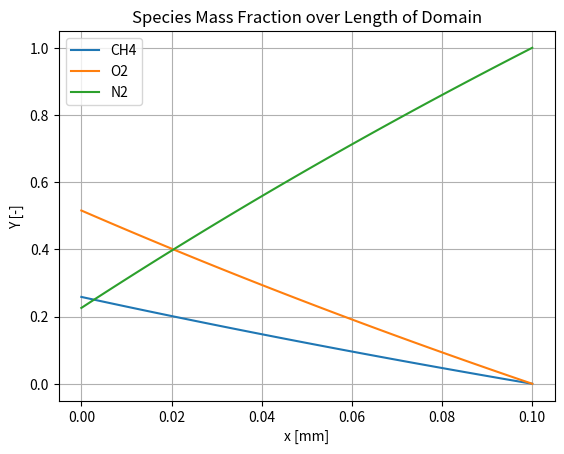

The matplotlib source for this figure: (Note: this script raises an exception after producing the figure.)
import matplotlib.pyplot as plt
import numpy as np


"""Questions

1. How to compute density
2. fick's law, should we do D_NN
3. Le = 1 , do we use cp and lambda and density from mixture?
4. Le = 1, something wrong with dimensions? 
5. can we assume v (mean bulk velocity) is zero in the species mass flux equation?
6. We evaluate the species mass flux at t=0 because the problem is transient
"""



# Within the domain the mole fractions vary linearly. Compute and plot profiles in the domain of the
# following quantities
# a) Species mass and mole fractions, mean molar mass and density
# mean molar mass, W = sum X_k*W_k
# species mass fractions, Y_k  = X_k * W_k / W
# density, rho =
N = 101                             # number of points in the domain
L = 0.1 * 10**(-3)                  # length of domain in meters
X_points = np.linspace(0, L, N)     # [m] - the x coordinates
X_1 = np.linspace(0.4, 0, N)        # CH4
X_2 = np.linspace(0.4, 0, N)        # 02
X_3 = np.linspace(0.2, 1, N)        # N2

lambda_1 = 0.031992               # [W/m K]
lambda_2 = 0.025129                 # [W/m K]
lambda_3 = 0.020933                 # [W/m K]

W_1 = 16.04                        # [g/mol]
W_2 = 15.999*2                      # [g/mol]
W_3 = 28.0134                       # [g/mol]

Y_1 = np.empty(N)                   # CH4 Mass fraction spatial variation
Y_2 = np.empty(N)                   # O2 ''   ''       ''      ''
Y_3 = np.empty(N)                   # N2 ''   ''       ''      ''
W = np.empty(N)                     # Mean Molar Mass
rho = np.empty(N)                   # Mean Mass Density

n_1 = np.empty(N)                   # CH4 number of moles
n_2 = np.empty(N)                   # O2 number of moles
n_3 = np.empty(N)                   # N2 number of moles

m_1 = np.empty(N)                   # CH4 mass
m_2 = np.empty(N)                   # O2 mass
m_3 = np.empty(N)                   # N2 mass

m_tot = np.empty(N)                 # total
ave_lambda = np.empty(N)

D_N2O2 = 2.06 * 10 ** (-5)
D_CH4O2 = 2.23 * 10 ** (-5)

D_O2N2 = 2.06 * 10 ** (-5)
D_CH4N2 = 2.21 * 10 ** (-5)

D_O2O2 = 2.07 * 10 ** (-5)
D_N2N2 = 2.04 * 10 ** (-5)


d_n2o2_fick = np.empty(N)
d_CH4o2_fick = np.empty(N)
d_o2n2_fick = np.empty(N)
d_CH4n2_fick = np.empty(N)
d_o2o2_fick = np.empty(N)
d_n2n2_fick = np.empty(N)
D_CH4_wilke = np.empty(N)
D_o2_wilke = np.empty(N)
D_n2_wilke = np.empty(N)

X_n2_prime_CH4 = np.empty(N)
X_n2_prime_o2 = np.empty(N)
X_o2_prime_n2 = np.empty(N)
X_o2_prime_CH4 = np.empty(N)
X_CH4_prime_n2 = np.empty(N)
X_CH4_prime_o2 = np.empty(N)

cp_CH4 =  2226               # [J/kg K]
cp_n2 = 1.040 * 1000                # [J/kg K]
cp_o2 = 0.918 * 1000                # [J/kg K]

Le_CH4 = 0.97
Le_o2 = 1.11
Le_n2 = 1

D_Le_1 = np.empty(N)
D_Le_const_CH4 = np.empty(N)
D_Le_const_o2 = np.empty(N)
D_Le_const_n2 = np.empty(N)
for i in range(N):
    W[i] = X_1[i] * W_1 + X_2[i] * W_2 + X_3[i] * W_3
    Y_1[i] = X_1[i] * W_1 / W[i]
    Y_2[i] = X_2[i] * W_2 / W[i]
    Y_3[i] = X_3[i] * W_3 / W[i]
    R = 8.3144598                   # [kJ/mol K]
    T = 300                         # [K]
    p = 101325                      # [pa]
    n_tot = 1                       # [-]
    V_total = n_tot * R * T / p     # [m^3]
    # X_1,2,3 --> n_1,2,3
    n_1[i] = X_1[i] * n_tot
    n_2[i] = X_2[i] * n_tot
    n_3[i] = X_3[i] * n_tot
    # n_1,2,3, w_1,2,3, --> m_1,2,3
    m_1[i] = n_1[i] * W_1
    m_2[i] = n_2[i] * W_2
    m_3[i] = n_3[i] * W_3
    m_tot[i] = m_1[i] + m_2[i] + m_3[i]
    # n_1,2,3 --> m_total
    # rho = m_total / V
    rho[i] = m_tot[i] / 1000 / V_total  # g/m^3

    lambda_left_term = 0
    lambda_right_term = 0
    for lambda_i, X_i in zip([lambda_1, lambda_2, lambda_3], [X_1[i], X_2[i], X_3[i]]):
        lambda_left_term += X_i * lambda_i
        lambda_right_term +=X_i / lambda_i

    ave_lambda[i] = 0.5 * (lambda_left_term + 1/lambda_right_term)

    # model 1: Fick's
    # two scenario's: O2 is carrier or N2 is carrier
    # what about the point where  Y_O2 = Y_N2?
    if Y_2[i] > Y_3[i]:     # O2 is carrier
        d_n2o2_fick[i] = D_N2O2
        d_CH4o2_fick[i] = D_CH4O2
        d_o2n2_fick[i] = 0
        d_CH4n2_fick[i] = 0
        d_o2o2_fick[i] = D_O2O2
        d_n2n2_fick[i] = 0
    else:                   # N2 is carrier
        d_o2n2_fick[i] = D_O2N2
        d_CH4n2_fick[i] = D_CH4N2
        d_n2o2_fick[i] = 0
        d_CH4o2_fick[i] = 0
        d_o2o2_fick[i] = 0
        d_n2n2_fick[i] = D_N2N2

    # model 2: Wilke
    # get X'_j = X_j / (1 - X_i)
    # sum x'_j / D_ij for i =/= j
    # D_i^M = sum^-1
    # CH4 diff Wilke
    X_CH4_prime_o2[i] = X_2[i] / (1-X_1[i])
    X_CH4_prime_n2[i] = X_3[i] / (1-X_1[i])
    sum_x_CH4_prime = X_CH4_prime_o2[i] / D_CH4O2 + X_CH4_prime_n2[i] / D_CH4N2
    D_CH4_wilke[i] = 1/ sum_x_CH4_prime

    # o2 diff Wilke
    X_o2_prime_CH4[i] = X_1[i] / (1 - X_2[i])
    X_o2_prime_n2[i] = X_3[i] / (1 - X_1[i])
    sum_x_o2_prime = X_o2_prime_CH4[i] / D_CH4O2 + X_o2_prime_n2[i] / D_O2N2
    D_o2_wilke[i] = 1 / sum_x_o2_prime

    # CH4 diff Wilke
    X_n2_prime_CH4[i] = X_1[i] / (1 - X_3[i])
    X_n2_prime_o2[i] = X_2[i] / (1 - X_3[i])
    sum_x_n2_prime = X_n2_prime_CH4[i] / D_CH4N2 + X_n2_prime_o2[i] / D_O2N2
    D_n2_wilke[i] = 1 / sum_x_n2_prime

    # Le = 1
    cp_mix = Y_1[i] * cp_CH4 + Y_2[i] * cp_o2 + Y_3[i] * cp_n2
    D_Le_1[i] = ave_lambda[i] / (rho[i]*cp_mix)

    # Le = constant
    D_Le_const_CH4[i] = ave_lambda[i] / (Le_CH4 * rho[i] * cp_mix)
    D_Le_const_o2[i] = ave_lambda[i] / (Le_o2 * rho[i] * cp_mix)
    D_Le_const_n2[i] = ave_lambda[i] / (Le_n2 * rho[i] * cp_mix)

    if i == 50:
        print('ave lambda', ave_lambda[i])
        print(f'cp mix = {cp_mix}')

X_points *= 1000 # [m] -> [mm]
#plots
#species mass plot
fig, ax = plt.subplots()
ax.plot(X_points, Y_1, label='CH4')
ax.plot(X_points, Y_2, label='O2')
ax.plot(X_points, Y_3, label='N2')
ax.set_xlabel('x [mm]')
ax.set_ylabel('Y [-]')
ax.set_title('Species Mass Fraction over Length of Domain')
ax.grid()
ax.legend()
plt.savefig('figures/ch4/species_mass_fractions_ch4.pdf')

#species mole fractions
fig, ax = plt.subplots()
ax.plot(X_points, X_1, label='CH4')
ax.plot(X_points, X_2, label='O2', linestyle='dotted')
ax.plot(X_points, X_3, label='N2')
ax.set_xlabel('x [mm]')
ax.set_ylabel('X [-]')
ax.set_title('Species Mole Fraction Over Length Of Domain. ')
ax.grid()
ax.legend()
plt.savefig('figures/ch4/species_mole_fractions_ch4.pdf')


# mean molar mass
fig, ax = plt.subplots()
ax.plot(X_points, W)
ax.set_xlabel('x [mm]')
ax.set_ylabel('W [g/mol]')
ax.set_title('Mean Molar Mass Over Length Of Domain. ')
ax.grid()
plt.savefig('figures/ch4/mean_molar_mass_ch4.pdf')

#density
fig, ax = plt.subplots()
ax.plot(X_points, rho)
ax.set_xlabel('x [mm]')
ax.set_ylabel(r'$\rho$ [g/m3]')
ax.set_title('Mean Density Over Length Of Domain. ')
ax.grid()
plt.savefig('figures/ch4/mean_density_ch4.pdf')

# b) Thermal conductivity of the mixture (see appendix)
fig, ax = plt.subplots()
ax.plot(X_points, ave_lambda)
ax.set_xlabel('x [mm]')
ax.set_ylabel(r'$\lambda$ [W/(m K)]')
ax.set_title('Mean Lambda Over Length Of Domain. ')
ax.grid()
plt.savefig('figures/ch4/mean_lambda_ch4.pdf')




# c) Species diffusion coefficients predicted by the four models
## Model 1: Fick's
fig, ax = plt.subplots()
ax.plot(X_points[d_CH4n2_fick>0], d_CH4n2_fick[d_CH4n2_fick>0], label=r'$D_{CH_4N_2}$')
ax.plot(X_points[d_CH4o2_fick>0], d_CH4o2_fick[d_CH4o2_fick>0], label=r'$D_{CH_4O_2}$')
ax.plot(X_points[d_n2n2_fick>0], d_n2n2_fick[d_n2n2_fick>0], label=r'$D_{N_2N_2}$')
ax.plot(X_points[d_o2n2_fick>0], d_o2n2_fick[d_o2n2_fick>0], label=r'$D_{O_2N_2}$', linestyle='dotted')
ax.plot(X_points[d_o2o2_fick>0], d_o2o2_fick[d_o2o2_fick>0], label=r'$D_{O_2O_2}$')
ax.plot(X_points[d_n2o2_fick>0], d_n2o2_fick[d_n2o2_fick>0], label=r'$D_{N_2O_2}$', linestyle='dotted')
ax.set_xlabel('x [mm]')
ax.set_ylabel(r'$D_{ij}$ [m2/s]')
ax.set_title('Fick\'s Diffusion Coefficiencts\n Over Length Of Domain.')
ax.grid()
ax.legend()
plt.savefig('figures/fick_diff_coef_ch4.pdf', bbox_inches='tight', pad_inches=0.2)


## Model 2: Wilke
fig, ax = plt.subplots()
ax.plot(X_points, D_CH4_wilke, label=r'$D_{wilke,CH_4}$')
ax.plot(X_points, D_o2_wilke, label=r'$D_{wilke,O_2}$')
ax.plot(X_points, D_n2_wilke, label=r'$D_{wilke,N_2}$')
ax.set_xlabel('x [mm]')
ax.set_ylabel(r'$D_{wilke,i}$ [m2/s]')
ax.set_title('Wilke Diffusion Coefficients Over Length Of Domain. ')
ax.grid()
ax.legend()
plt.savefig('figures/wilke_diff_coef_ch4.pdf')



## Model 3: Le=1
fig, ax = plt.subplots()
ax.plot(X_points, D_Le_1)
ax.set_xlabel('x [mm]')
ax.set_ylabel(r'$D_{Le=1}$ [m2/s]')
ax.set_title('Le = 1 Diffusion Coefficient Over Length Of Domain. ')
ax.grid()
plt.savefig('figures/Le_1_diff_coef_ch4.pdf')

## Model 4: Le=const
fig, ax = plt.subplots()
ax.plot(X_points, D_Le_const_CH4, label=r'$D_{Le=const,CH_4}$')
ax.plot(X_points, D_Le_const_o2, label=r'$D_{Le=const,O_2}$')
ax.plot(X_points, D_Le_const_n2, label=r'$D_{Le=const,N_2}$')
ax.set_xlabel('x [mm]')
ax.set_ylabel(r'$D_{Le=const,i}$ [m2/s]')
ax.set_title('Le=const Diffusion Coefficients Over Length Of Domain. ')
ax.grid()
ax.legend()
plt.savefig('figures/Le_const_diff_coef_ch4.pdf')




# d) Continue with the first and fourth of the models introduced above. Compute the species mass fluxes
# predicted by these two models at 𝑥 = 0.5𝐿 (the midpoint). Comment on the differences [3 pts];
X_points /= 1000
# 1) retrieve Di at x = 0.5
# 2) retrieve rho at x = 0.5
# 3) gradient of Yi of not abundant species
### 3a) use the midpoint rule to approximate gradient of diffusive mass flux
# 4) calculate abundant species by using sum Yi Vi

# FICK CH4 species mass flux
# find dY/dx @ x=0.5 +- h using midpoint rule
# find Di @ x=0.5 +- h to determine for the diffusive mass flux gradient
# find rho @ x=0.5 +- h

def get_sp_m_flux_grad_non_ab(rho_arr, D_arr, Y_arr):
    mid_index = int((N-1)/2)
    dx = L/(N-1)
    dY_dx = (Y_arr[mid_index+1] - Y_arr[mid_index-1])/(2*dx)
    dY_dx_plus_1 = (Y_arr[mid_index+2] - Y_arr[mid_index])/(2*dx)
    dY_dx_min_1 = (Y_arr[mid_index] - Y_arr[mid_index-2])/(2*dx)
    # d2Y_dx2 = (dY_dx_plus_1 - dY_dx_min_1)/(2*dx)

    # get the mass flux grad
    J_x_min_h = rho_arr[mid_index-1] * D_arr[mid_index-1] * dY_dx_min_1
    J = rho_arr[mid_index] * D_arr[mid_index] * dY_dx * -1
    J_x_plus_h = rho_arr[mid_index+1] * D_arr[mid_index+1] * dY_dx_plus_1
    dJdx = (J_x_plus_h - J_x_min_h) / (2*dx)


    return -1*dJdx, J, J_x_min_h, J_x_plus_h

dx = L / (N-1)

d_rho_dt_fick_CH4, J_CH4, J_CH4_min_1, J_CH4_plus_1 = get_sp_m_flux_grad_non_ab(rho, d_CH4n2_fick, Y_1)
d_rho_dt_fick_o2, J_o2, J_o2_min_1, J_o2_plus_1 = get_sp_m_flux_grad_non_ab(rho, d_o2n2_fick, Y_2)

# use sum of YV=0
rhoYV_n2 = 0 - (J_CH4+J_o2)
rhoYV_n2_plus_1 = 0 - (J_CH4_plus_1+J_o2_plus_1)
rhoYV_n2_min_1 = 0 - (J_CH4_min_1+J_o2_min_1)
grad_J_n2 = -1 * (rhoYV_n2_plus_1 - rhoYV_n2_min_1)/(2*dx)

print(f'CH4 mass flux (fick) = {J_CH4:.4f} kg/s m^2')
print(f'O2 mass flux (fick) = {J_o2:.4f} kg/s m^2')
print(f'N2 mass flux (fick) = {rhoYV_n2:.4f} kg/s m^2')
# Wilke
dx = L / (N-1)

d_rho_dt_wilke_CH4, J_CH4_wilke, J_CH4_min_1_wilke, J_CH4_plus_1_wilke = get_sp_m_flux_grad_non_ab(rho, D_CH4_wilke, Y_1)
d_rho_dt_wilke_o2, J_o2_wilke, J_o2_min_1_wilke, J_o2_plus_1_wilke = get_sp_m_flux_grad_non_ab(rho, D_o2_wilke, Y_2)

# use sum of YV=0
rhoYV_n2_wilke = 0 - (J_CH4_wilke+J_o2_wilke)
rhoYV_n2_plus_1_wilke = 0 - (J_CH4_plus_1_wilke+J_o2_plus_1_wilke)
rhoYV_n2_min_1_wilke = 0 - (J_CH4_min_1_wilke+J_o2_min_1_wilke)
grad_J_n2 = -1 * (rhoYV_n2_plus_1_wilke - rhoYV_n2_min_1_wilke)/(2*dx)

print(f'CH4 mass flux (wilke) = {J_CH4_wilke:.4f} kg/s m^2')
print(f'O2 mass flux (wilke) = {J_o2_wilke:.4f} kg/s m^2')
print(f'N2 mass flux (wilke) = {rhoYV_n2_wilke:.4f} kg/s m^2')

# Le = 1
dx = L / (N-1)

d_rho_dt_Le1_CH4, J_CH4_Le1, J_CH4_min_1_Le1, J_CH4_plus_1_Le1 = get_sp_m_flux_grad_non_ab(rho, D_Le_1, Y_1)
d_rho_dt_Le1_o2, J_o2_Le1, J_o2_min_1_Le1, J_o2_plus_1_Le1 = get_sp_m_flux_grad_non_ab(rho, D_Le_1, Y_2)

# use sum of YV=0
rhoYV_n2_Le1 = 0 - (J_CH4_Le1+J_o2_Le1)
rhoYV_n2_plus_1_Le1 = 0 - (J_CH4_plus_1_Le1+J_o2_plus_1_Le1)
rhoYV_n2_min_1_Le1 = 0 - (J_CH4_min_1_Le1+J_o2_min_1_Le1)
grad_J_n2_Le1 = -1 * (rhoYV_n2_plus_1_Le1 - rhoYV_n2_min_1_Le1)/(2*dx)

print(f'CH4 mass flux (Le=1) = {J_CH4_Le1:.4f} kg/s m^2')
print(f'O2 mass flux (Le=1) = {J_o2_Le1:.4f} kg/s m^2')
print(f'N2 mass flux (Le=1) = {rhoYV_n2_Le1:.4f} kg/s m^2')

# Le = const CH4 mass flux
dx = L / (N-1)

d_rho_dt_Lec_CH4, J_CH4, J_CH4_min_1, J_CH4_plus_1 = get_sp_m_flux_grad_non_ab(rho, D_Le_const_CH4, Y_1)
d_rho_dt_Lec_o2, J_o2, J_o2_min_1, J_o2_plus_1 = get_sp_m_flux_grad_non_ab(rho, D_Le_const_o2, Y_2)

# use sum of YV=0
rhoYV_n2 = 0 - (J_CH4+J_o2)
rhoYV_n2_plus_1 = 0 - (J_CH4_plus_1+J_o2_plus_1)
rhoYV_n2_min_1 = 0 - (J_CH4_min_1+J_o2_min_1)
grad_J_n2 = -1 * (rhoYV_n2_plus_1 - rhoYV_n2_min_1)/(2*dx)

print(f'CH4 mass flux (Le=const) = {J_CH4:.4f} kg/s m^2')
print(f'O2 mass flux (Le=const) = {J_o2:.4f} kg/s m^2')
print(f'N2 mass flux (Le=const) = {rhoYV_n2:.4f} kg/s m^2')


# e) Explain how difference in hydrogen diffusive flux could have an impact on flame speed [5 pts].1

# Now consider the case with methane instead of hydrogen. The spatial profiles of the species molar
# fractions are identical to the previous case, but species 1 is now CH4. Compute and plot profiles in the
# domain of the following quantities:
# f) Species diffusion coefficients predicted by models 2) 3) and 4) [3 pts];
# g) Species mass fluxes predicted by the three models at the midpoint 𝑥 = 0.5𝐿 [3 pts];
# h) Describe and comment differences and similarities between the obtained results and the hydrogen
# case